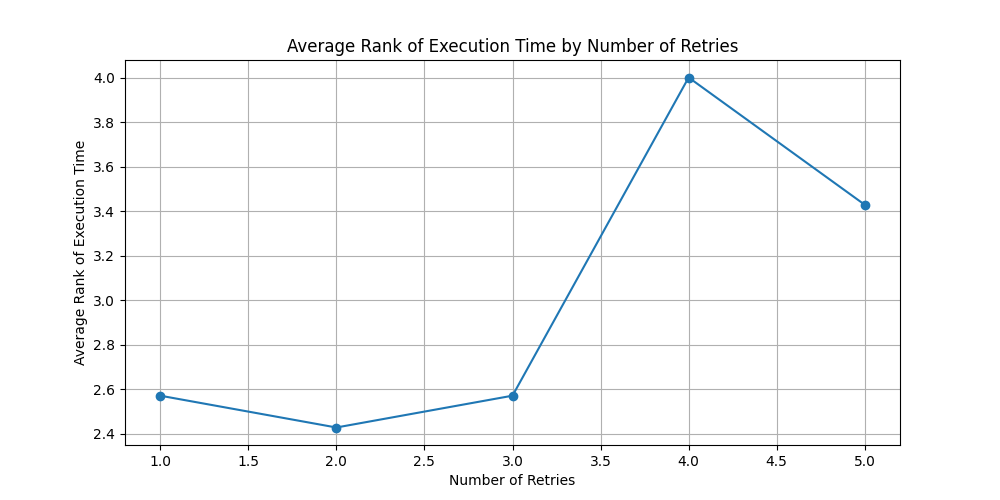

Values plotted in this chart, from the file beside it:
number_of_retries, execution_rank_per_item
1.0, 2.571
2.0, 2.429
3.0, 2.571
4.0, 4.0
5.0, 3.429
